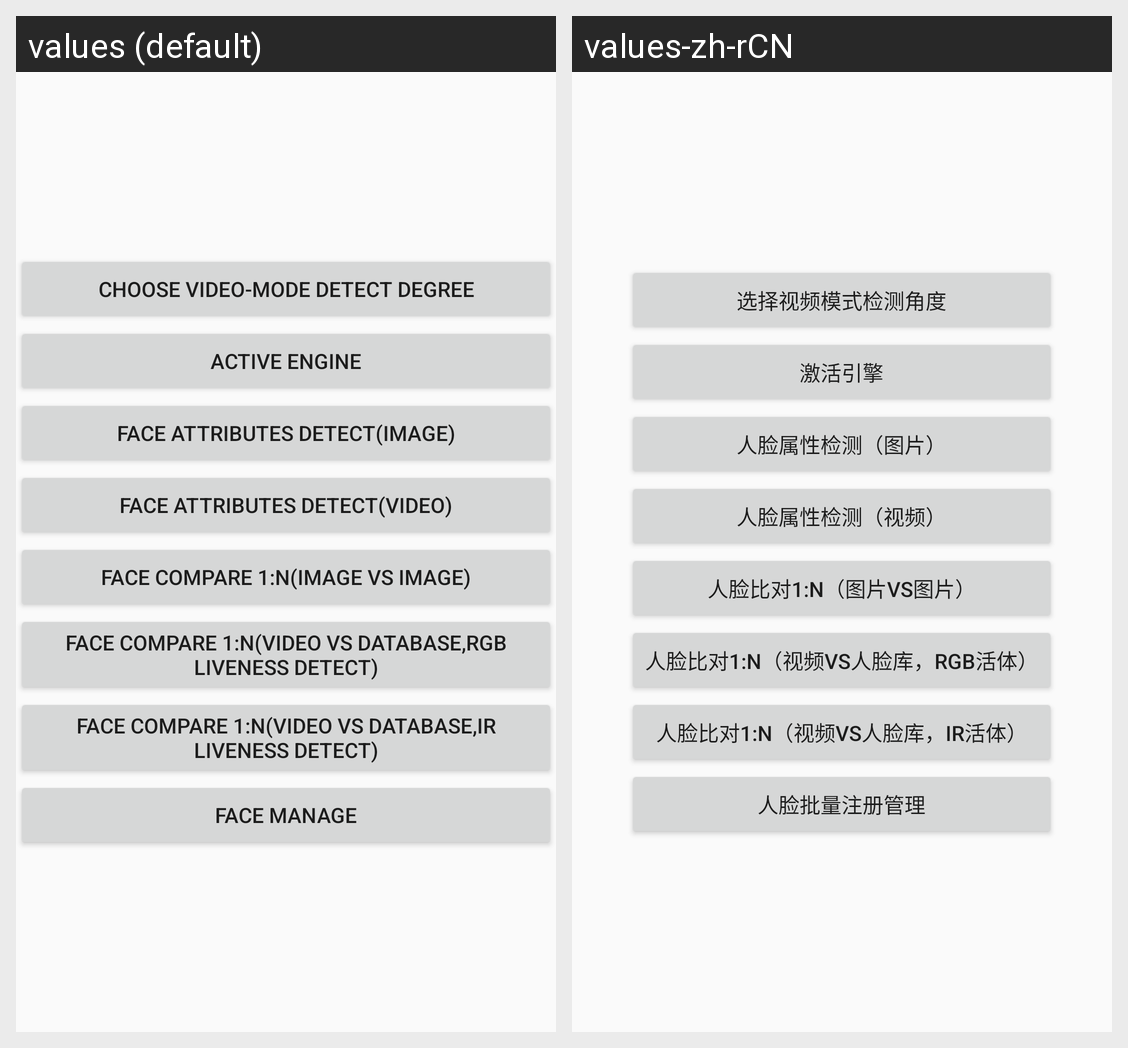

Here is an Android app screen in its default locale and in the app's own translations. Write out the translated-string differences for the strings that appear on this screen.
Android screen res/layout/activity_choose_function.xml rendered under 2 locales, left to right: values (default), values-zh-rCN. Device: Nexus 5 (rendered at 1080×1920; each locale shown at half size, 540×960, under a caption strip naming it); theme AppTheme.
Strings drawn on this screen, with the default value and each locale's value (text and hints the layout hard-codes, and strings that could not be matched under every locale, appear in the picture but are not listed):

choose_detect_degree
  values: choose video-mode detect degree
  values-zh-rCN: 选择视频模式检测角度

active_engine
  values: active engine
  values-zh-rCN: 激活引擎

page_single_image
  values: face attributes detect(image)
  values-zh-rCN: 人脸属性检测（图片）

page_preview
  values: face attributes detect(video)
  values-zh-rCN: 人脸属性检测（视频）

page_multi_image
  values: face compare 1:n(image vs image)
  values-zh-rCN: 人脸比对1:n（图片vs图片）

page_face_recognize
  values: face compare 1:n(video vs database,rgb liveness detect)
  values-zh-rCN: 人脸比对1:n（视频vs人脸库，RGB活体）

page_ir_face_recognize
  values: face compare 1:n(video vs database,ir liveness detect)
  values-zh-rCN: 人脸比对1:n（视频vs人脸库，IR活体）

page_face_manage
  values: face manage
  values-zh-rCN: 人脸批量注册管理
